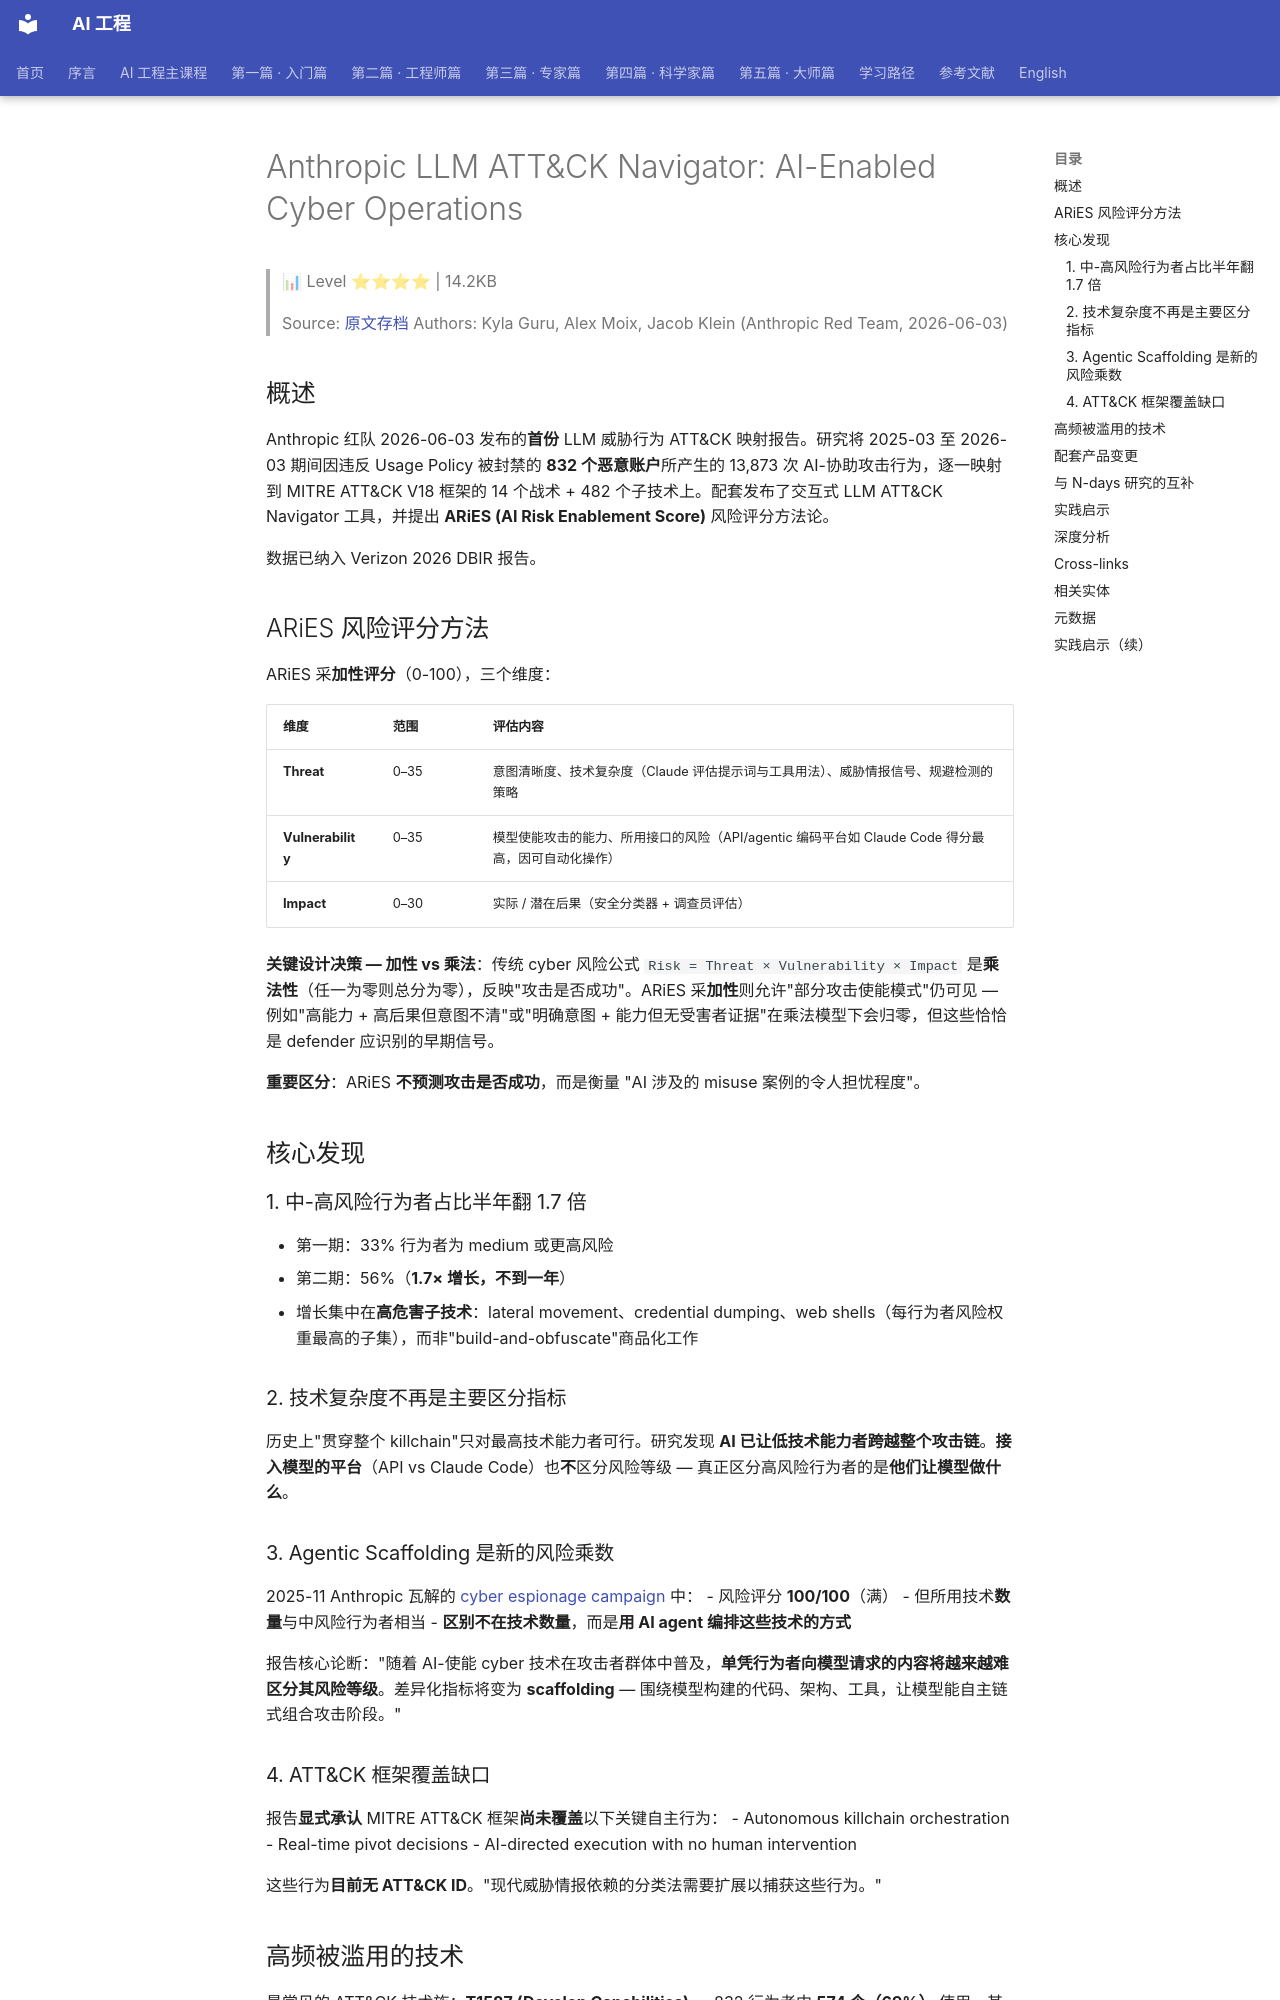

repository: QianJinGuo/wiki-book · page: ch01/386-anthropic-llm-att-ck-navigator-ai-enabled-cyber-operations.html · generator: mkdocs

# Anthropic LLM ATT&CK Navigator: AI-Enabled Cyber Operations

> 📊 Level ⭐⭐⭐⭐ | 14.2KB

> Source: [原文存档](https://red.anthropic.com/2026/attack-navigator/)
> Authors: Kyla Guru, Alex Moix, Jacob Klein (Anthropic Red Team, 2026-06-03)

## 概述

Anthropic 红队 2026-06-03 发布的**首份** LLM 威胁行为 ATT&CK 映射报告。研究将 2025-03 至 2026-03 期间因违反 Usage Policy 被封禁的 **832 个恶意账户**所产生的 13,873 次 AI-协助攻击行为，逐一映射到 MITRE ATT&CK V18 框架的 14 个战术 + 482 个子技术上。配套发布了交互式 LLM ATT&CK Navigator 工具，并提出 **ARiES (AI Risk Enablement Score)** 风险评分方法论。

数据已纳入 Verizon 2026 DBIR 报告。

## ARiES 风险评分方法

ARiES 采**加性评分**（0-100），三个维度：

| 维度 | 范围 | 评估内容 |
|------|------|----------|
| **Threat** | 0–35 | 意图清晰度、技术复杂度（Claude 评估提示词与工具用法）、威胁情报信号、规避检测的策略 |
| **Vulnerability** | 0–35 | 模型使能攻击的能力、所用接口的风险（API/agentic 编码平台如 Claude Code 得分最高，因可自动化操作）|
| **Impact** | 0–30 | 实际 / 潜在后果（安全分类器 + 调查员评估）|

**关键设计决策 — 加性 vs 乘法**：传统 cyber 风险公式 `Risk = Threat × Vulnerability × Impact` 是**乘法性**（任一为零则总分为零），反映"攻击是否成功"。ARiES 采**加性**则允许"部分攻击使能模式"仍可见 — 例如"高能力 + 高后果但意图不清"或"明确意图 + 能力但无受害者证据"在乘法模型下会归零，但这些恰恰是 defender 应识别的早期信号。

**重要区分**：ARiES **不预测攻击是否成功**，而是衡量 "AI 涉及的 misuse 案例的令人担忧程度"。

## 核心发现

### 1. 中-高风险行为者占比半年翻 1.7 倍

- 第一期：33% 行为者为 medium 或更高风险
- 第二期：56%（**1.7× 增长，不到一年**）
- 增长集中在**高危害子技术**：lateral movement、credential dumping、web shells（每行为者风险权重最高的子集），而非"build-and-obfuscate"商品化工作

### 2. 技术复杂度不再是主要区分指标

历史上"贯穿整个 killchain"只对最高技术能力者可行。研究发现 **AI 已让低技术能力者跨越整个攻击链**。**接入模型的平台**（API vs Claude Code）也**不**区分风险等级 — 真正区分高风险行为者的是**他们让模型做什么**。

### 3. Agentic Scaffolding 是新的风险乘数

2025-11 Anthropic 瓦解的 [cyber espionage campaign](https://www.anthropic.com/news/disrupting-AI-espionage) 中：
- 风险评分 **100/100**（满）
- 但所用技术**数量**与中风险行为者相当
- **区别不在技术数量**，而是**用 AI agent 编排这些技术的方式**

报告核心论断："随着 AI-使能 cyber 技术在攻击者群体中普及，**单凭行为者向模型请求的内容将越来越难区分其风险等级**。差异化指标将变为 **scaffolding** — 围绕模型构建的代码、架构、工具，让模型能自主链式组合攻击阶段。"

### 4. ATT&CK 框架覆盖缺口

报告**显式承认** MITRE ATT&CK 框架**尚未覆盖**以下关键自主行为：
- Autonomous killchain orchestration
- Real-time pivot decisions
- AI-directed execution with no human intervention

这些行为**目前无 ATT&CK ID**。"现代威胁情报依赖的分类法需要扩展以捕获这些行为。"

## 高频被滥用的技术

最常见的 ATT&CK 技术族：**T1587 (Develop Capabilities)** — 832 行为者中 **574 个（69%）** 使用，其中 560 个为 T1587.001 (Malware Development)。具体滥用模式包括：
- 自定义脚本生成与迭代
- DLL 注入代码（带详细实现指导）
- 浏览器指纹规避
- 自动化账户管理
